Run: headless pygame with SDL's dummy video driver; simulated clock (each Clock.tick advances the game by its frame time, no real sleeping); random seed 0; keys injected as events and as key.get_pressed() state; no mouse input.
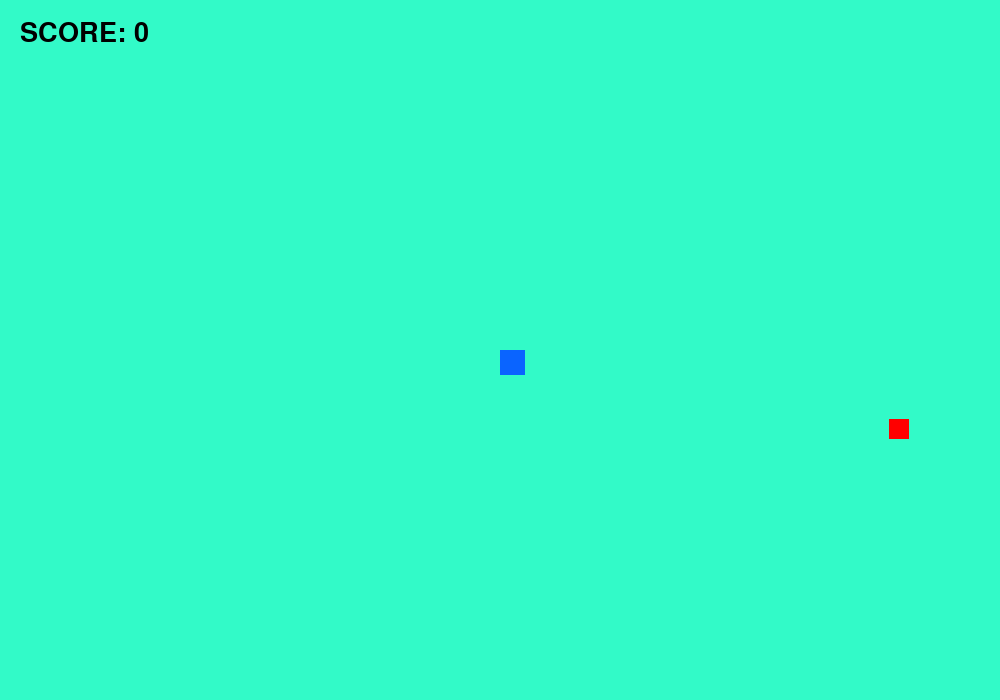
Frame 1 of 4 · flips 1–60 · no input
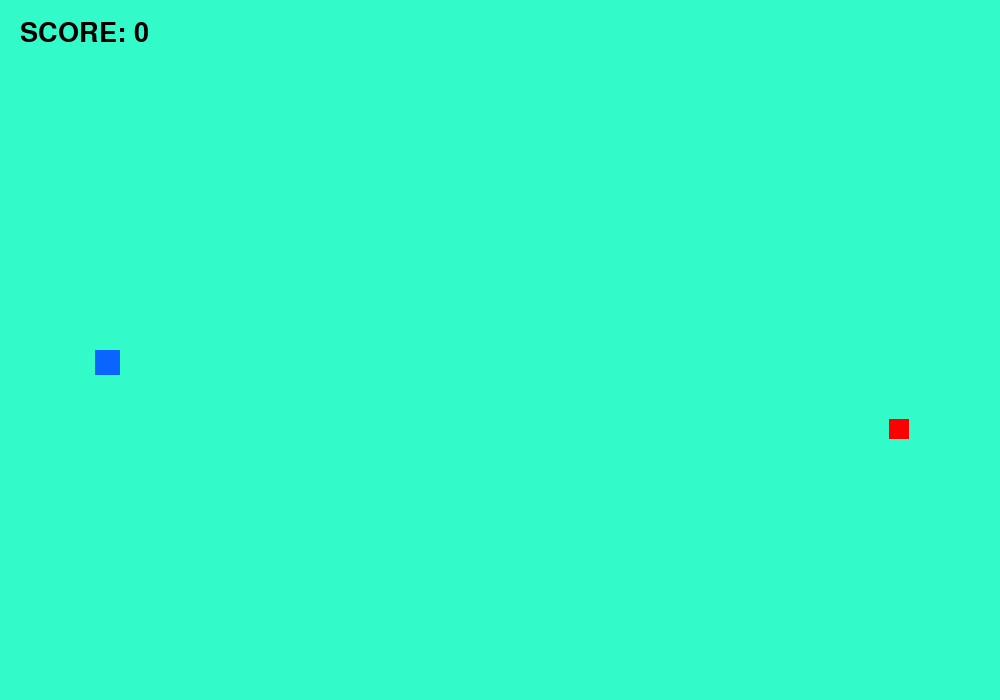
Frame 2 of 4 · flips 61–180 · tapped SPACE, RETURN · held RIGHT (→), D
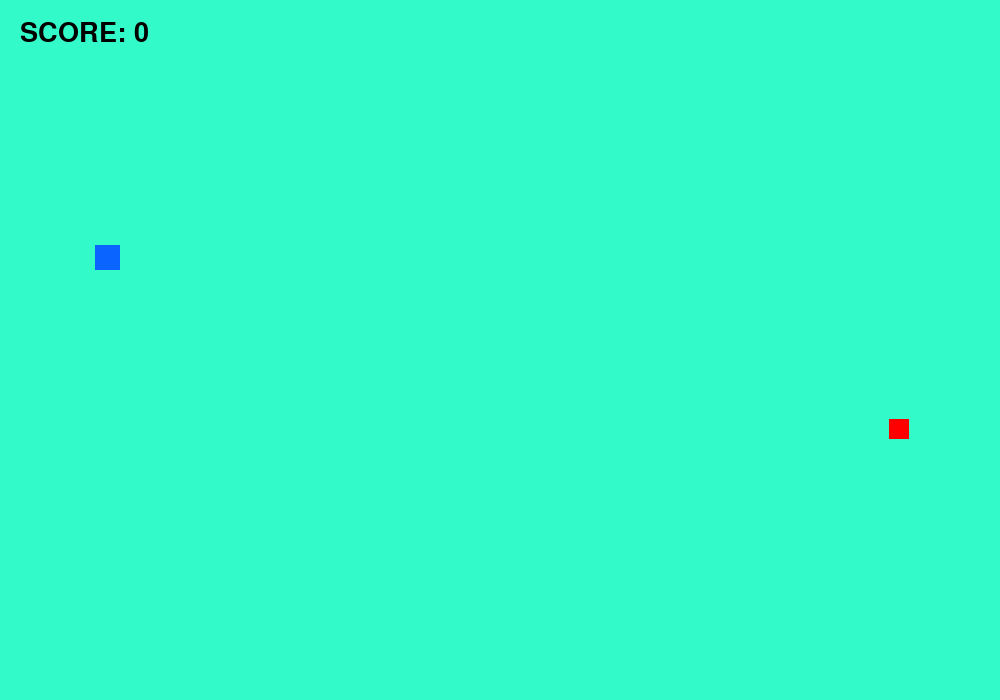
Frame 3 of 4 · flips 181–300 · held DOWN (↓), S
Frame 4 of 4 · flips 301–420 · held LEFT (←), A, UP (↑), W · screen same as frame 2, image omitted

The pygame program that drew these frames:

# 15 V I D E O finish !  
import pygame
import random
pygame.init()

# Making screen size
screen_width = 1000
screen_height = 700

# make a clock
fps = 30
clock = pygame.time.Clock()


# Make display
screen = pygame.display.set_mode((screen_width, screen_height))
pygame.display.set_caption(" Code with harry pygame course")
pygame.display.update()

# color define
background_color = [50, 250, 200]
snake_color = [10, 100, 255]
fruit_color = [255, 0, 0]

# Define snake variables
snake_size_x = 25
snake_size_y = 25
snake_velocity_x = 0
snake_velocity_y = 0
snake_x = 500
snake_y = 350

# Define fruit variables
fruit_x = random.randint (25, screen_width-20)
fruit_y = random.randint (25, screen_height-20)
fruit_size_x = 20
fruit_size_y = 20

# Score variable
score = 0
init_velocity = 5
score_colour = [0, 0, 0]
score_x = 20
score_y = 20

# Make font variables
font_size = 40
font = pygame.font.SysFont('Constantia', font_size)

# make a function
def Score_text (text , colour, x , y):
    screen_text = font.render(text, True, colour )
    screen.blit(screen_text, [x, y])
    


# Creating a Game loop
exit_game = False

while exit_game == False:
    for event in pygame.event.get():
        if event.type == pygame.QUIT:
            exit_game = True 
            
        # for making movement
        if event.type == pygame.KEYDOWN:
            if event.key == pygame.K_RIGHT:
                snake_velocity_x =+ init_velocity
                snake_velocity_y = 0
                
            if event.key == pygame.K_LEFT:
                snake_velocity_x =- init_velocity
                snake_velocity_y = 0
                
            if event.key == pygame.K_UP:
                snake_velocity_y =- init_velocity
                snake_velocity_x = 0
                
            if event.key == pygame.K_DOWN:
                snake_velocity_y =+ init_velocity
                snake_velocity_x = 0
                
    # if snake eat fruit it make random position 
    if abs(snake_x - fruit_x) <15 and abs(snake_y - fruit_y) <15:
        # increase score 
        score = score + 1
        fruit_x = random.randint (20, screen_width-20)
        fruit_y = random.randint (20, screen_height-20)
        
                
    # for make bundary 
    if snake_x < 0:
        snake_x = screen_width
    if snake_x > screen_width:
        snake_x = 0
        
    if snake_y < 0:
        snake_y = screen_height
    if snake_y > screen_height:
        snake_y = 0
                
    snake_x = snake_x + snake_velocity_x
    snake_y = snake_y + snake_velocity_y
    
                
    clock.tick(fps)
    screen.fill(background_color)  
    
    # Call Score_text
    Score_text("SCORE: " + str(score * 1), score_colour, score_x, score_y)
    
    # draw fruit 
    pygame.draw.rect (screen, fruit_color, [fruit_x, fruit_y, fruit_size_x, fruit_size_y])
    
    # draw snake head
    pygame.draw.rect (screen, snake_color, [snake_x, snake_y, snake_size_x, snake_size_y])   
    pygame.display.update()

pygame.quit()
quit()
